Run: headless pygame with SDL's dummy video driver; simulated clock (each Clock.tick advances the game by its frame time, no real sleeping); random seed 0; keys injected as events and as key.get_pressed() state; no mouse input.
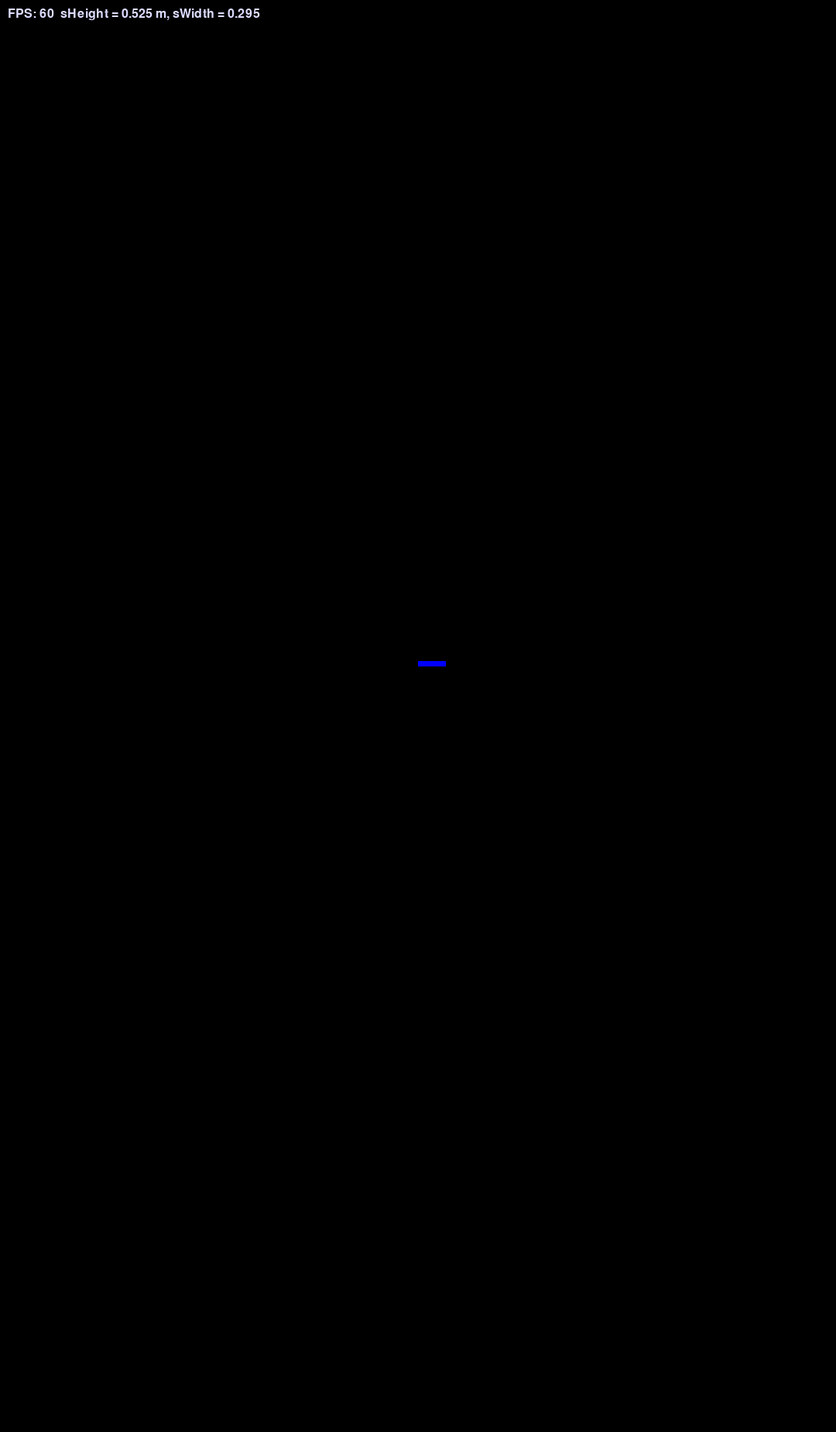
Frame 1 of 4 · flips 1–60 · no input
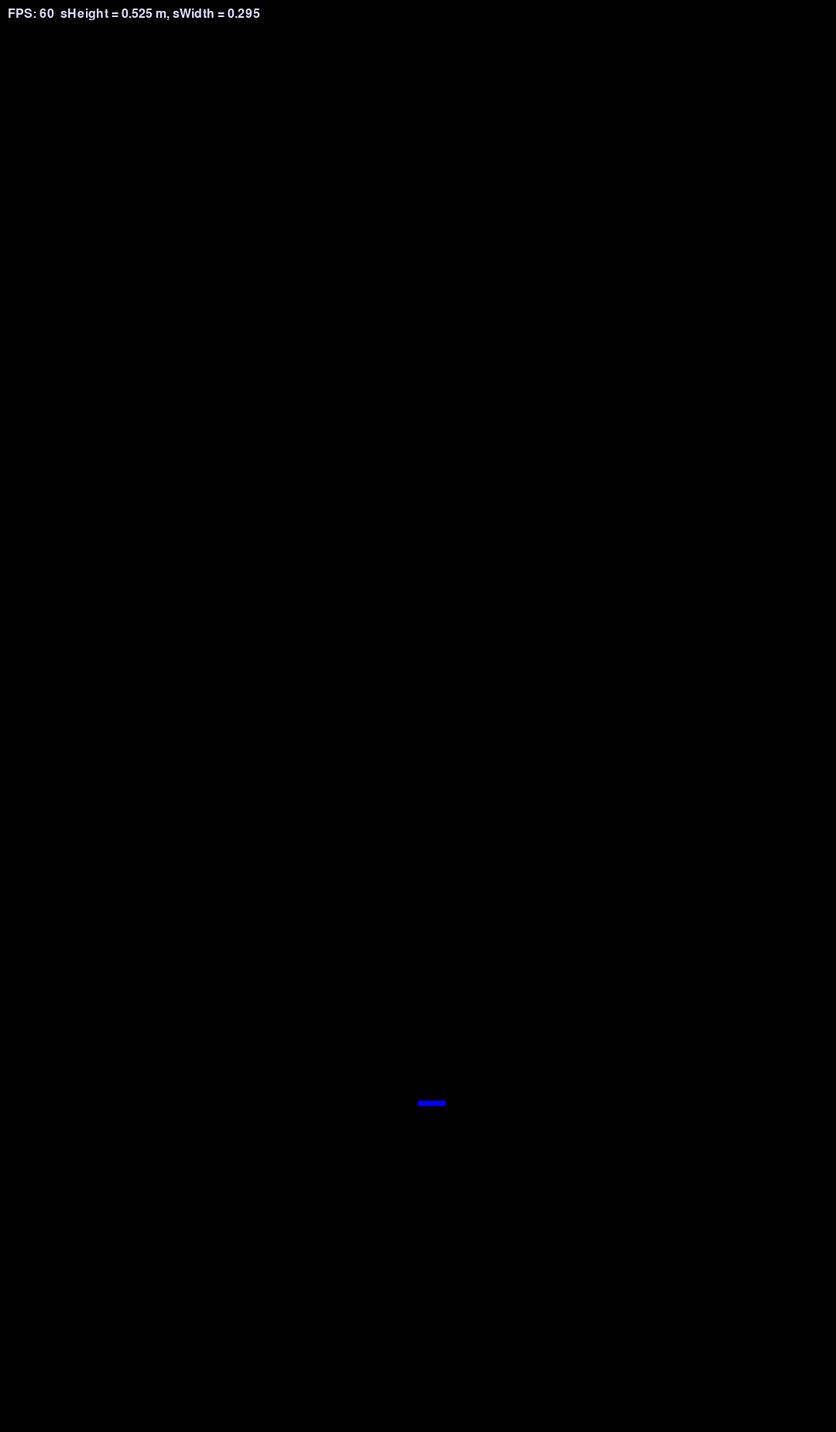
Frame 2 of 4 · flips 61–180 · tapped SPACE, RETURN · held RIGHT (→), D
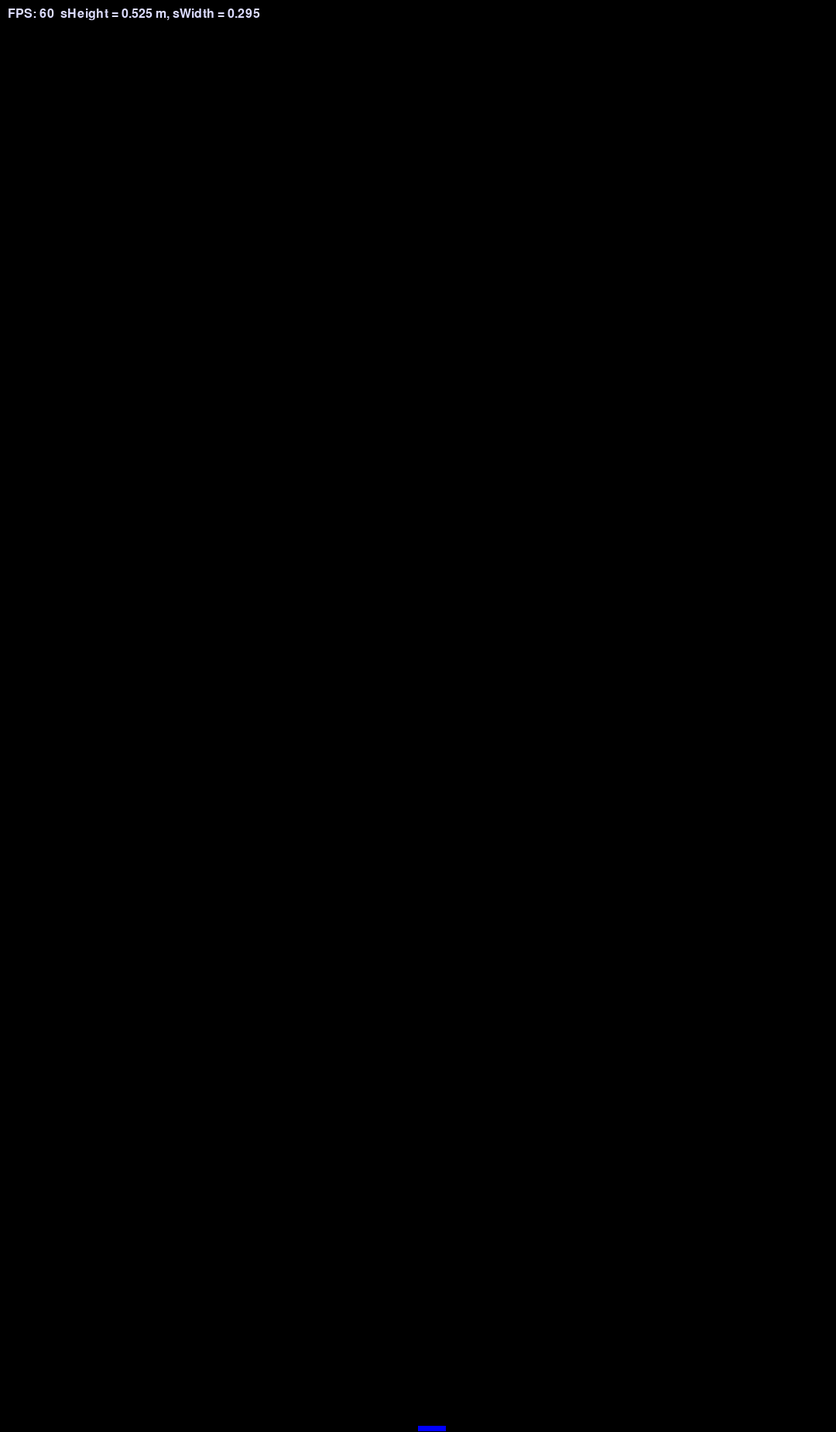
Frame 3 of 4 · flips 181–300 · held DOWN (↓), S
Frame 4 of 4 · flips 301–420 · held LEFT (←), A, UP (↑), W · screen unchanged from frame 3, image omitted

The pygame program that drew these frames:

import pygame # type: ignore
import os


pygame.init()

pygame.font.init()

# Position the window at (x, y) - e.g., 2000, 0 to open on a second monitor
x = 2560
y = 20
os.environ['SDL_VIDEO_WINDOW_POS'] = f"{x},{y}"
pygame.init()

pygame.font.init()

WIDTH, HEIGHT = 1080.0 , 1850.0
screen_resolution_width, screen_resolution_height =  1080.0, 1920.0
real_screen_width, real_screen_height = 0.295, 0.525

px_per_meter = screen_resolution_height/ real_screen_height
pixel_length = (real_screen_width / screen_resolution_width) 

screen = pygame.display.set_mode((WIDTH, HEIGHT))
clock = pygame.time.Clock()



class rect:
    
    def __init__(self, color, heightinM, widthinM, GRAVITY):
        self.height = heightinM * (px_per_meter)
        self.width = widthinM * (px_per_meter)
        self.x, self.y = WIDTH/2, self.height
        self.color = color
        self.Vy = 0
        self.Ay = GRAVITY
        self.bottomTime = 0
        self.COR = 0.8 #Coefficient of Restitution (COR) (e) Bounce coefficient

    def draw(self, dt):
        self.Vy += self.Ay * dt
        self.y += (self.Vy  * dt) * (px_per_meter)

        if self.bottomTime != None:
            self.bottomTime +=dt

        if self.y >= (HEIGHT-self.height):
            self.y = HEIGHT - self.height
            self.Vy = -self.Vy * self.COR  #concrete
            if self.bottomTime != None:
             print("For gravity: ", self.Ay, "m/s², time to bottom was: ", self.bottomTime, "s")
            self.bottomTime = None

        pygame.draw.rect(screen, self.color, pygame.Rect(self.x, self.y, self.width, self.height))  





earthSquare= rect((0,0,255), 0.002, 0.010, 9.817)


running = True
while running:
    dt = clock.tick(120) / 1000
    for event in pygame.event.get():
        if event.type == pygame.QUIT:
            running = False
    keys = pygame.key.get_pressed()

    if keys[pygame.K_r]:
              earthSquare.Vy = 0
              earthSquare.y = 0
              

    earthSquare.draw(dt)

    font = pygame.font.SysFont("arial", 24)
    text = f"FPS: {int(clock.get_fps())}  sHeight = {real_screen_height} m, sWidth = {real_screen_width}"
    text_surf = font.render(text, True, (220, 220, 255))
    screen.blit(text_surf, (10, 10))
 
    pygame.display.flip()
    screen.fill((0, 0, 0))
     
